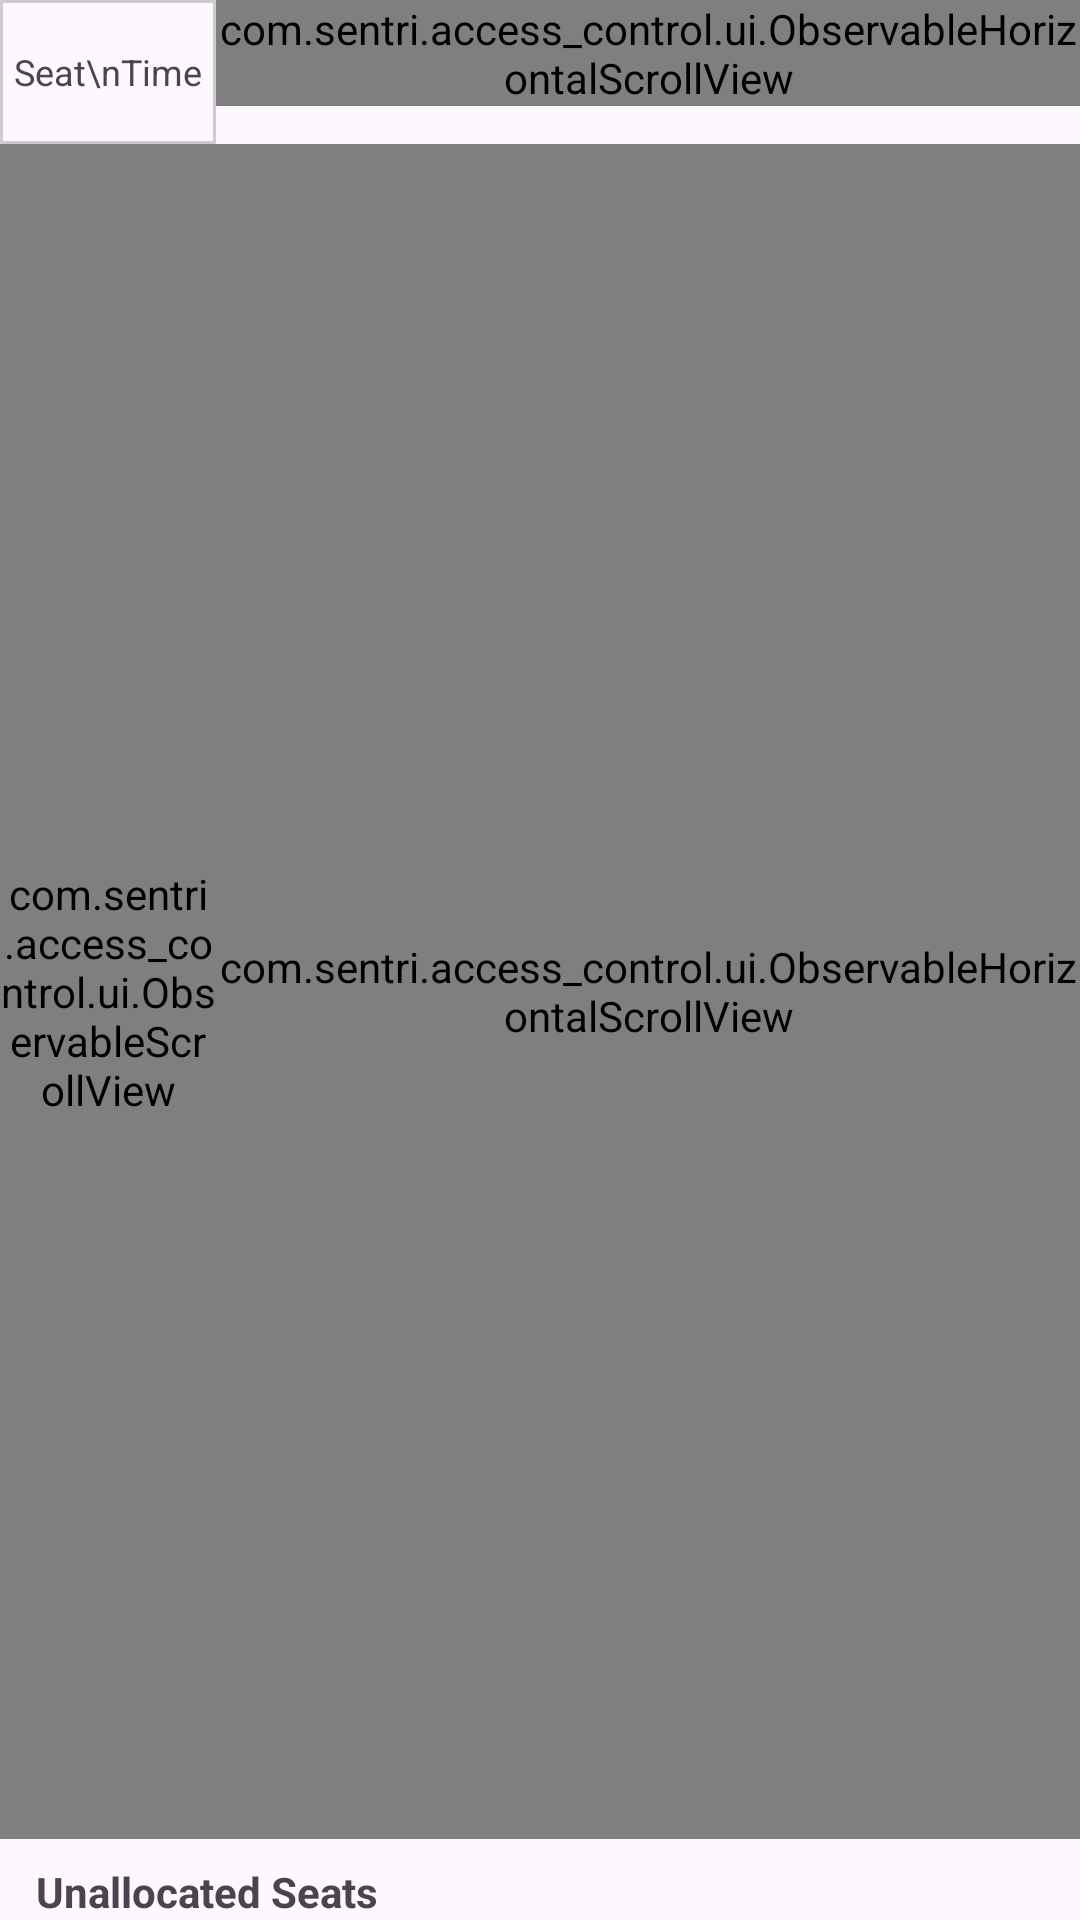

Layout XML and referenced resources for this Android screen:
<!-- AndroidManifest.xml: application theme Theme.Sentri -->
<!-- res/layout/activity_business_seat.xml -->
<?xml version="1.0" encoding="utf-8"?>
<LinearLayout
    xmlns:android="http://schemas.android.com/apk/res/android"
    android:id="@+id/seatRoot"
    android:layout_width="match_parent"
    android:layout_height="match_parent"
    android:fitsSystemWindows="true"
    android:orientation="vertical">

    
    <LinearLayout
        android:id="@+id/topBar"
        android:layout_width="match_parent"
        android:layout_height="wrap_content"
        android:orientation="horizontal">

        
        <TextView
            android:id="@+id/tvCorner"
            android:layout_width="72dp"
            android:layout_height="48dp"
            android:gravity="center"
            android:text="Seat\nTime"
            android:textSize="12sp"
            android:background="@drawable/cell_border" />

        
        <com.sentri.access_control.ui.ObservableHorizontalScrollView
            android:id="@+id/hsvHeader"
            android:layout_width="0dp"
            android:layout_height="wrap_content"
            android:layout_weight="1"
            android:fillViewport="true"
            android:scrollbars="horizontal">

            <LinearLayout
                android:id="@+id/headerRow"
                android:layout_width="wrap_content"
                android:layout_height="wrap_content"
                android:orientation="horizontal" />
        </com.sentri.access_control.ui.ObservableHorizontalScrollView>
    </LinearLayout>

    
    <LinearLayout
        android:id="@+id/gridArea"
        android:layout_width="match_parent"
        android:layout_height="0dp"
        android:layout_weight="1"
        android:orientation="horizontal">

        
        <com.sentri.access_control.ui.ObservableScrollView
            android:id="@+id/svLeft"
            android:layout_width="72dp"
            android:layout_height="match_parent"
            android:fillViewport="true"
            android:scrollbars="vertical">

            <LinearLayout
                android:id="@+id/leftSeatColumn"
                android:layout_width="match_parent"
                android:layout_height="wrap_content"
                android:orientation="vertical" />
        </com.sentri.access_control.ui.ObservableScrollView>

        
        <com.sentri.access_control.ui.ObservableHorizontalScrollView
            android:id="@+id/hsvContent"
            android:layout_width="0dp"
            android:layout_height="match_parent"
            android:layout_weight="1"
            android:fillViewport="true"
            android:scrollbars="horizontal">

            <com.sentri.access_control.ui.ObservableScrollView
                android:id="@+id/svContent"
                android:layout_width="wrap_content"
                android:layout_height="match_parent"
                android:fillViewport="true"
                android:scrollbars="vertical">

                
                <TableLayout
                    android:id="@+id/tableLayout"
                    android:layout_width="wrap_content"
                    android:layout_height="wrap_content" />
            </com.sentri.access_control.ui.ObservableScrollView>
        </com.sentri.access_control.ui.ObservableHorizontalScrollView>
    </LinearLayout>

    <TextView
        android:id="@+id/tvUnallocatedHeader"
        android:layout_width="match_parent"
        android:layout_height="wrap_content"
        android:paddingStart="12dp"
        android:paddingTop="8dp"
        android:paddingEnd="12dp"
        android:text="Unallocated Seats"
        android:textSize="14sp"
        android:textStyle="bold" />

    <HorizontalScrollView
        android:id="@+id/hsvUnallocated"
        android:layout_width="match_parent"
        android:layout_height="wrap_content"
        android:paddingStart="12dp"
        android:paddingEnd="12dp"
        android:scrollbars="horizontal">

        <TableLayout
            android:id="@+id/tableUnallocatedShifts"
            android:layout_width="wrap_content"
            android:layout_height="wrap_content" />
    </HorizontalScrollView>
</LinearLayout>
<!-- resources referenced by this layout -->
<resources>
  <!-- drawable cell_border (drawable) -->
  <shape xmlns:android="http://schemas.android.com/apk/res/android">
      <solid android:color="@android:color/transparent"/>
      
      <stroke
          android:width="1dp"
          android:color="#CCCCCC"/>
  </shape>
  <style name="Theme.Sentri" parent="Base.Theme.Sentri" />
  <style name="Base.Theme.Sentri" parent="Theme.Material3.DayNight.NoActionBar">
          
          
      </style>
</resources>
